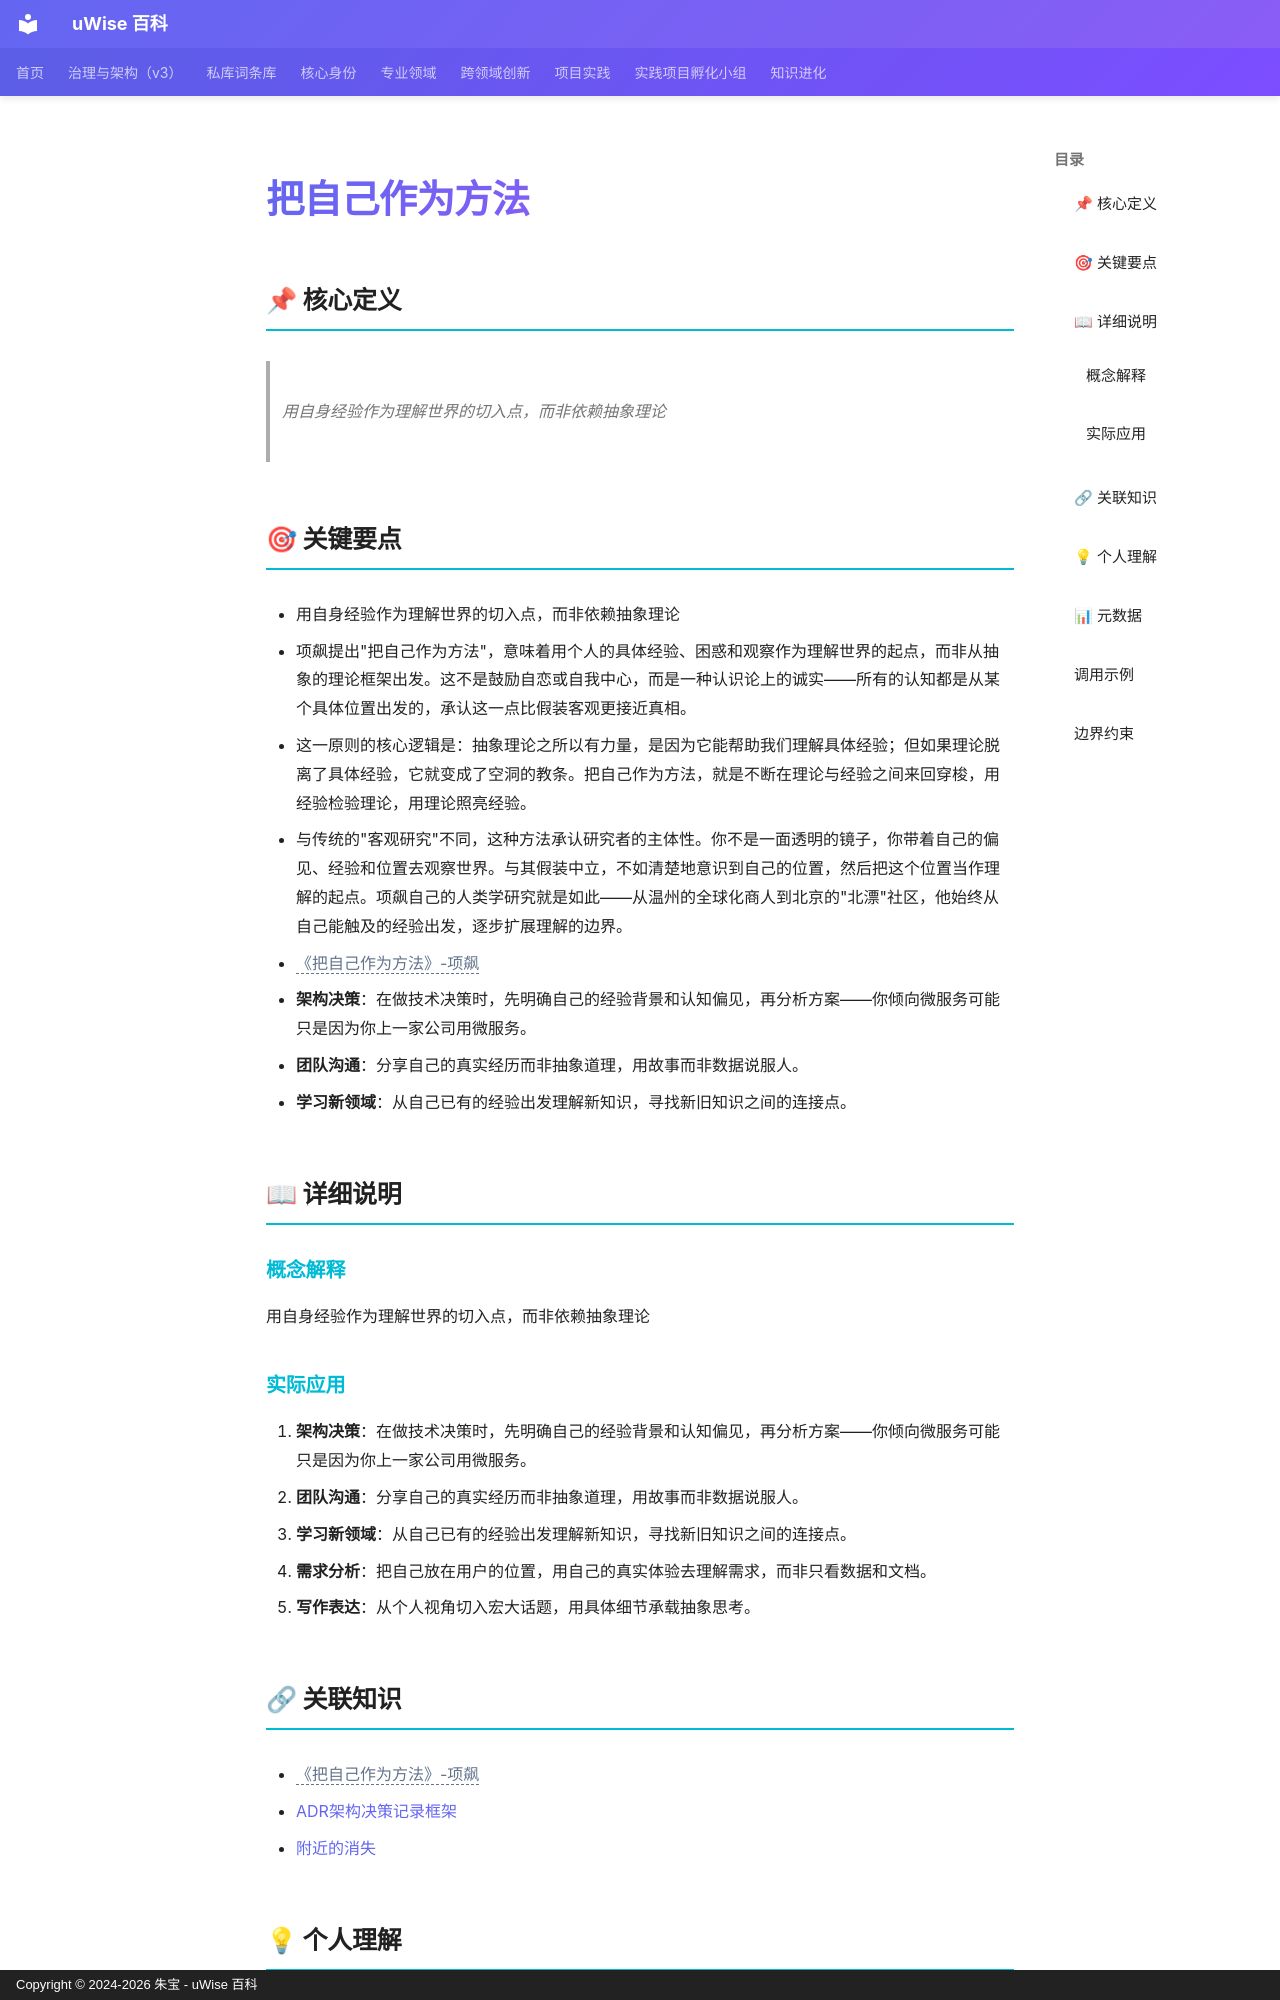

repository: zhubao315/uWise · page: vault-encyclopedia/md-e014dc92/index.html · generator: mkdocs · copyright: Copyright © 2024-2026 朱宝 - uWise 百科

---
title: "把自己作为方法"
description: "用自身经验作为理解世界的切入点，而非依赖抽象理论"
---

# 把自己作为方法

## 📌 核心定义

> 用自身经验作为理解世界的切入点，而非依赖抽象理论

## 🎯 关键要点

- 用自身经验作为理解世界的切入点，而非依赖抽象理论
- 项飙提出"把自己作为方法"，意味着用个人的具体经验、困惑和观察作为理解世界的起点，而非从抽象的理论框架出发。这不是鼓励自恋或自我中心，而是一种认识论上的诚实——所有的认知都是从某个具体位置出发的，承认这一点比假装客观更接近真相。
- 这一原则的核心逻辑是：抽象理论之所以有力量，是因为它能帮助我们理解具体经验；但如果理论脱离了具体经验，它就变成了空洞的教条。把自己作为方法，就是不断在理论与经验之间来回穿梭，用经验检验理论，用理论照亮经验。
- 与传统的"客观研究"不同，这种方法承认研究者的主体性。你不是一面透明的镜子，你带着自己的偏见、经验和位置去观察世界。与其假装中立，不如清楚地意识到自己的位置，然后把这个位置当作理解的起点。项飙自己的人类学研究就是如此——从温州的全球化商人到北京的"北漂"社区，他始终从自己能触及的经验出发，逐步扩展理解的边界。
- <span class="uw-unresolved" data-target="《把自己作为方法》-项飙" title="未解析的双链目标：《把自己作为方法》-项飙">《把自己作为方法》-项飙</span>
- **架构决策**：在做技术决策时，先明确自己的经验背景和认知偏见，再分析方案——你倾向微服务可能只是因为你上一家公司用微服务。
- **团队沟通**：分享自己的真实经历而非抽象道理，用故事而非数据说服人。
- **学习新领域**：从自己已有的经验出发理解新知识，寻找新旧知识之间的连接点。

## 📖 详细说明

### 概念解释
用自身经验作为理解世界的切入点，而非依赖抽象理论


### 实际应用

1. **架构决策**：在做技术决策时，先明确自己的经验背景和认知偏见，再分析方案——你倾向微服务可能只是因为你上一家公司用微服务。
2. **团队沟通**：分享自己的真实经历而非抽象道理，用故事而非数据说服人。
3. **学习新领域**：从自己已有的经验出发理解新知识，寻找新旧知识之间的连接点。
4. **需求分析**：把自己放在用户的位置，用自己的真实体验去理解需求，而非只看数据和文档。
5. **写作表达**：从个人视角切入宏大话题，用具体细节承载抽象思考。
